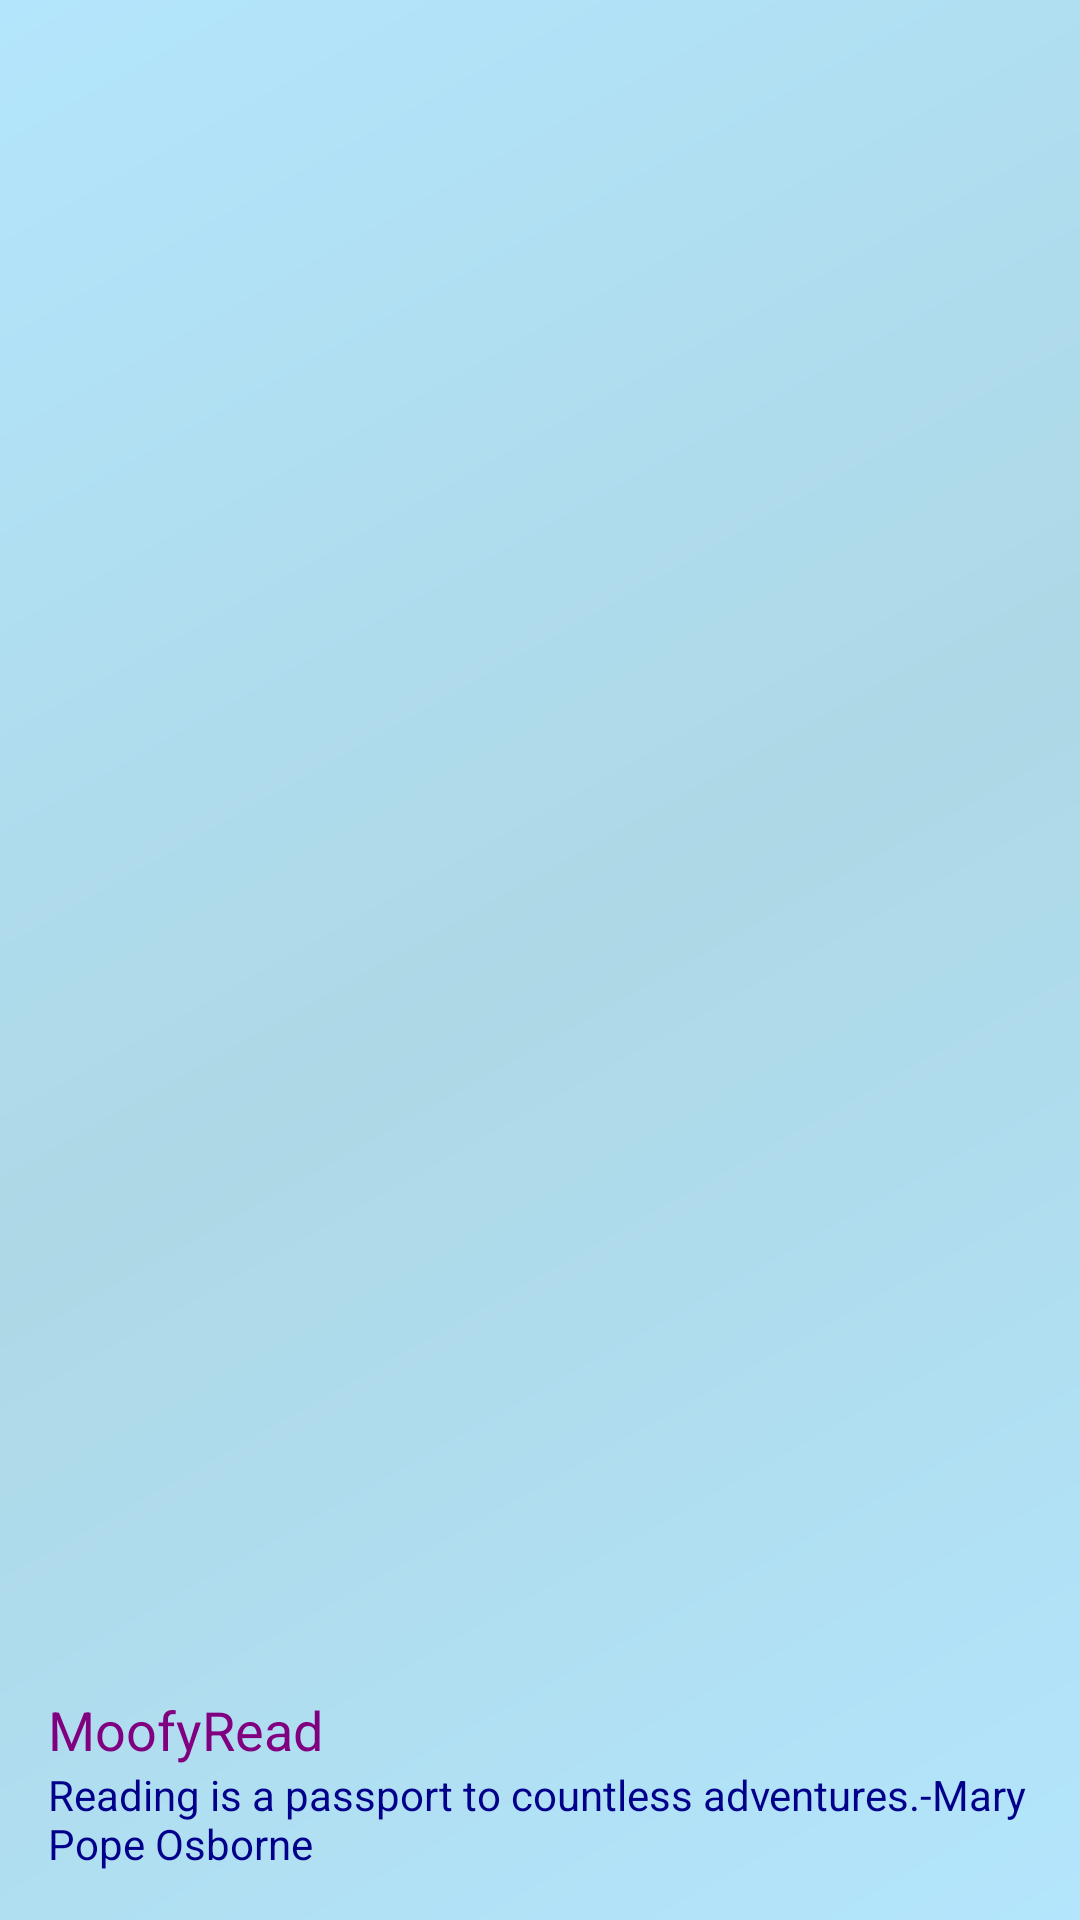

Layout XML and referenced resources for this Android screen:
<!-- AndroidManifest.xml: application theme Theme.MoofyRead -->
<!-- res/layout/nav_header_main.xml -->
<?xml version="1.0" encoding="utf-8"?>
<LinearLayout xmlns:android="http://schemas.android.com/apk/res/android"
    xmlns:app="http://schemas.android.com/apk/res-auto"
    android:layout_width="match_parent"
    android:layout_height="@dimen/nav_header_height"
    android:background="@drawable/side_nav_bar"
    android:gravity="bottom"
    android:orientation="vertical"
    android:paddingLeft="@dimen/activity_horizontal_margin"
    android:paddingTop="@dimen/activity_vertical_margin"
    android:paddingRight="@dimen/activity_horizontal_margin"
    android:paddingBottom="@dimen/activity_vertical_margin"
    android:theme="@style/ThemeOverlay.AppCompat.Dark">

    <ImageView
        android:id="@+id/imageView"
        android:layout_width="62dp"
        android:layout_height="61dp"
        android:paddingTop="@dimen/nav_header_vertical_spacing"
        app:srcCompat="@mipmap/ic_launcher_round" />

    <TextView
        android:layout_width="match_parent"
        android:layout_height="wrap_content"
        android:fillColor="#00008B"
        android:paddingTop="@dimen/nav_header_vertical_spacing"
        android:text="@string/nav_header_title"
        android:textAppearance="@style/TextAppearance.AppCompat.Body1"
        android:textColor="@color/purple"
        android:textSize="18sp" />

    <TextView
        android:id="@+id/textView"
        android:layout_width="wrap_content"
        android:layout_height="wrap_content"
        android:fillColor="#00008B"
        android:text="@string/nav_header_subtitle"
        android:textColor="@color/darkblue"
        android:textColorHighlight="@color/white" />

</LinearLayout>
<!-- resources referenced by this layout -->
<resources>
  <color name="darkblue">#00008B</color>
  <color name="purple">#800080</color>
  <color name="white">#FFFFFFFF</color>
  <dimen name="activity_horizontal_margin">16dp</dimen>
  <dimen name="activity_vertical_margin">16dp</dimen>
  <dimen name="nav_header_height">176dp</dimen>
  <dimen name="nav_header_vertical_spacing">10dp</dimen>
  <!-- drawable side_nav_bar (drawable) -->
  <shape xmlns:android="http://schemas.android.com/apk/res/android"
      android:shape="rectangle">
      <gradient
          android:angle="135"
          android:centerColor="#add8e6"
          android:endColor="#b3e5fc"
          android:startColor="#b3e5fc"
          android:type="linear" />
  </shape>
  <string name="nav_header_subtitle">"Reading is a passport to countless adventures."-Mary Pope Osborne</string>
  <string name="nav_header_title">MoofyRead</string>
  <style name="Theme.MoofyRead" parent="Theme.MaterialComponents.DayNight.DarkActionBar">
          
          <item name="colorPrimary">@color/purple_500</item>
          <item name="colorPrimaryVariant">@color/purple_700</item>
          <item name="colorOnPrimary">@color/white</item>
          
          <item name="colorSecondary">@color/teal_200</item>
          <item name="colorSecondaryVariant">@color/teal_700</item>
          <item name="colorOnSecondary">@color/black</item>
          
          <item name="android:statusBarColor" tools:targetApi="l">?attr/colorPrimaryVariant</item>
      </style>
  <color name="purple_500">#039be5</color>
  <color name="purple_700">#039be5</color>
  <color name="teal_200">#add8e6</color>
  <color name="teal_700">#add8e6</color>
  <color name="black">#FF000000</color>
</resources>
